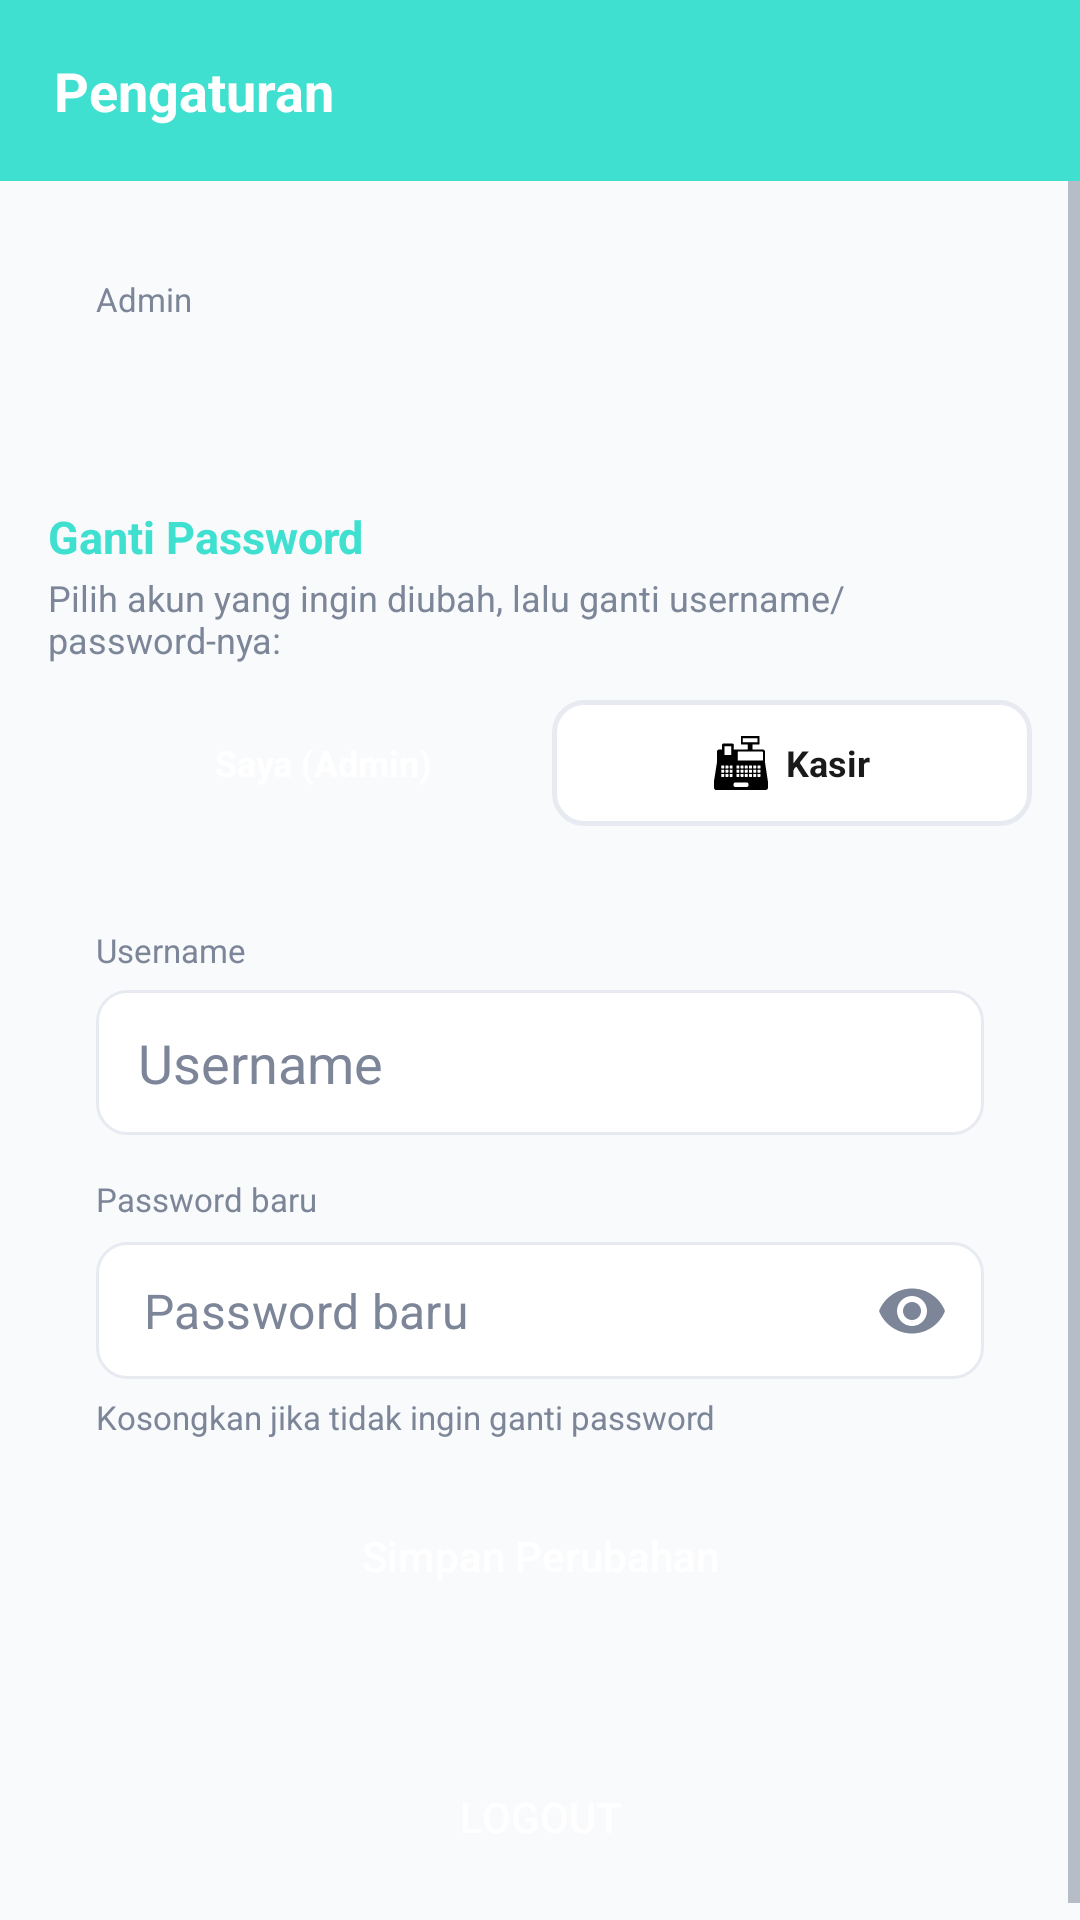

Here is an Android app screen rendered from its layout file. Give the layout XML and the strings, colors and styles it references.
<!-- AndroidManifest.xml: application theme Theme.Pitstop -->
<!-- res/layout/fragment_pengaturan_admin.xml -->
<?xml version="1.0" encoding="utf-8"?>
<LinearLayout xmlns:android="http://schemas.android.com/apk/res/android"
    xmlns:app="http://schemas.android.com/apk/res-auto"
    android:layout_width="match_parent"
    android:layout_height="match_parent"
    android:background="@color/background"
    android:orientation="vertical">

    <LinearLayout
        android:id="@+id/toolbarHeader"
        android:layout_width="match_parent"
        android:layout_height="wrap_content"
        android:background="@color/primary"
        android:gravity="center_vertical"
        android:orientation="horizontal"
        android:padding="18dp">

        <TextView
            android:layout_width="0dp"
            android:layout_height="wrap_content"
            android:layout_weight="1"
            android:text="@string/pengaturan"
            android:textColor="@color/white"
            android:textSize="18sp"
            android:textStyle="bold" />
    </LinearLayout>

    <ScrollView
        android:layout_width="match_parent"
        android:layout_height="match_parent">
        <LinearLayout
            android:layout_width="match_parent"
            android:layout_height="wrap_content"
            android:orientation="vertical"
            android:padding="16dp">

            <LinearLayout
                android:layout_width="match_parent"
                android:layout_height="wrap_content"
                android:layout_marginBottom="20dp"
                android:background="@drawable/bg_stat_card"
                android:orientation="vertical"
                android:padding="16dp">

                <TextView
                    android:layout_width="wrap_content"
                    android:layout_height="wrap_content"
                    android:layout_marginBottom="4dp"
                    android:text="@string/admin"
                    android:textColor="@color/grey"
                    android:textSize="11sp" />

                <TextView
                    android:id="@+id/tvUsername"
                    android:layout_width="wrap_content"
                    android:layout_height="wrap_content"
                    android:textColor="@color/black"
                    android:textSize="16sp"
                    android:textStyle="bold" />
            </LinearLayout>

            

            
            <TextView
                android:layout_width="wrap_content"
                android:layout_height="wrap_content"
                android:layout_marginBottom="2dp"
                android:text="@string/ganti_password"
                android:textColor="@color/primary"
                android:textSize="15sp"
                android:textStyle="bold" />

            <TextView
                android:layout_width="wrap_content"
                android:layout_height="wrap_content"
                android:layout_marginBottom="12dp"
                android:text="@string/pilih_akun_yang_ingin_diubah"
                android:textColor="@color/grey"
                android:textSize="12sp" />

            <LinearLayout
                android:layout_width="match_parent"
                android:layout_height="wrap_content"
                android:layout_marginBottom="18dp"
                android:baselineAligned="false"
                android:orientation="horizontal">

                <LinearLayout
                    android:id="@+id/pilihAkunAdmin"
                    android:layout_width="0dp"
                    android:layout_height="wrap_content"
                    android:layout_marginEnd="8dp"
                    android:layout_weight="1"
                    android:background="@drawable/bg_pill_selected"
                    android:gravity="center"
                    android:orientation="horizontal"
                    android:padding="12dp">

                    <ImageView
                        android:id="@+id/iconAkunAdmin"
                        android:layout_width="18dp"
                        android:layout_height="18dp"
                        android:contentDescription="@string/akun_saya_admin"
                        android:src="@drawable/person"
                        app:tint="@color/white" />

                    <TextView
                        android:id="@+id/labelAkunAdmin"
                        android:layout_width="wrap_content"
                        android:layout_height="wrap_content"
                        android:layout_marginStart="6dp"
                        android:text="@string/akun_saya_admin"
                        android:textColor="@color/white"
                        android:textSize="12sp"
                        android:textStyle="bold" />
                </LinearLayout>

                <LinearLayout
                    android:id="@+id/pilihAkunKasir"
                    android:layout_width="0dp"
                    android:layout_height="wrap_content"
                    android:layout_weight="1"
                    android:background="@drawable/bg_pill_outline"
                    android:gravity="center"
                    android:orientation="horizontal"
                    android:padding="12dp">

                    <ImageView
                        android:id="@+id/iconAkunKasir"
                        android:layout_width="18dp"
                        android:layout_height="18dp"
                        android:contentDescription="@string/akun_kasir"
                        android:src="@drawable/cashier" />

                    <TextView
                        android:id="@+id/labelAkunKasir"
                        android:layout_width="wrap_content"
                        android:layout_height="wrap_content"
                        android:layout_marginStart="6dp"
                        android:text="@string/akun_kasir"
                        android:textColor="@color/black"
                        android:textSize="12sp"
                        android:textStyle="bold" />
                </LinearLayout>
            </LinearLayout>

            <LinearLayout
                android:layout_width="match_parent"
                android:layout_height="wrap_content"
                android:layout_marginBottom="24dp"
                android:background="@drawable/bg_stat_card"
                android:orientation="vertical"
                android:padding="16dp">

                <TextView
                    android:layout_width="wrap_content"
                    android:layout_height="wrap_content"
                    android:layout_marginBottom="6dp"
                    android:text="@string/username"
                    android:textColor="@color/grey"
                    android:textSize="11sp" />

                <EditText
                    android:id="@+id/etUsernameAkun"
                    android:layout_width="match_parent"
                    android:layout_height="wrap_content"
                    android:layout_marginBottom="14dp"
                    android:autofillHints=""
                    android:background="@drawable/bg_edittext"
                    android:hint="@string/username" />

                <TextView
                    android:layout_width="wrap_content"
                    android:layout_height="wrap_content"
                    android:layout_marginBottom="6dp"
                    android:text="@string/password_baru"
                    android:textColor="@color/grey"
                    android:textSize="11sp" />

                <com.google.android.material.textfield.TextInputLayout
                    android:layout_width="match_parent"
                    android:layout_height="wrap_content"
                    android:layout_marginBottom="4dp"
                    app:boxBackgroundMode="none"
                    app:endIconMode="password_toggle"
                    app:endIconTint="@color/grey"
                    app:hintEnabled="false">

                    <com.google.android.material.textfield.TextInputEditText
                        android:id="@+id/etPasswordAkun"
                        android:layout_width="match_parent"
                        android:layout_height="wrap_content"
                        android:background="@drawable/bg_edittext"
                        android:hint="@string/password_baru"
                        android:inputType="textPassword"
                        android:paddingHorizontal="16dp"
                        android:paddingVertical="12dp" />
                </com.google.android.material.textfield.TextInputLayout>

                <TextView
                    android:layout_width="wrap_content"
                    android:layout_height="wrap_content"
                    android:layout_marginBottom="16dp"
                    android:text="@string/kosongkan_jika_tidak_ingin_ganti_password"
                    android:textColor="@color/grey"
                    android:textSize="11sp" />

                <Button
                    android:id="@+id/btnSimpanAkun"
                    android:layout_width="match_parent"
                    android:layout_height="46dp"
                    android:background="@drawable/bg_button_accent"
                    android:text="@string/simpan_perubahan"
                    android:textAllCaps="false"
                    android:textColor="@color/white" />
            </LinearLayout>

            <Button
                android:id="@+id/btnLogout"
                android:layout_width="match_parent"
                android:layout_height="48dp"
                android:background="@drawable/bg_button_primary"
                android:backgroundTint="@color/red"
                android:text="@string/logout"
                android:textColor="@color/white" />

        </LinearLayout>
    </ScrollView>
</LinearLayout>
<!-- resources referenced by this layout -->
<resources>
  <color name="background">#F8FAFC</color>
  <color name="black">#1A1A1A</color>
  <color name="grey">#7C8698</color>
  <color name="primary">#3fe0d0</color>
  <color name="red">#D64545</color>
  <color name="white">#FFFFFF</color>
  <!-- drawable bg_edittext (drawable) -->
  <?xml version="1.0" encoding="utf-8"?>
  <shape xmlns:android="http://schemas.android.com/apk/res/android">
      <solid android:color="@color/white" />
      <corners android:radius="10dp" />
      <stroke android:width="1dp" android:color="@color/light_grey" />
      <padding android:left="14dp" android:top="12dp" android:right="14dp" android:bottom="12dp" />
  </shape>
  <!-- drawable bg_pill_outline (drawable) -->
  <?xml version="1.0" encoding="utf-8"?>
  <shape xmlns:android="http://schemas.android.com/apk/res/android">
      <solid android:color="@color/white" />
      <corners android:radius="10dp" />
      <stroke android:width="1.5dp" android:color="@color/light_grey" />
  </shape>
  <!-- drawable cashier: vector/xml drawable (drawable, 5149 chars, omitted) -->
  <string name="admin">Admin</string>
  <string name="akun_kasir">Kasir</string>
  <string name="akun_saya_admin">Saya (Admin)</string>
  <string name="ganti_password">Ganti Password</string>
  <string name="kosongkan_jika_tidak_ingin_ganti_password">Kosongkan jika tidak ingin ganti password</string>
  <string name="logout">Logout</string>
  <string name="password_baru">Password baru</string>
  <string name="pengaturan">Pengaturan</string>
  <string name="pilih_akun_yang_ingin_diubah">Pilih akun yang ingin diubah, lalu ganti username/password-nya:</string>
  <string name="simpan_perubahan">Simpan Perubahan</string>
  <string name="username">Username</string>
  <style name="Theme.Pitstop" parent="Theme.MaterialComponents.Light.NoActionBar">
          <item name="colorPrimary">@color/primary</item>
          <item name="colorPrimaryDark">@color/primary_dark</item>
          <item name="colorAccent">@color/accent</item>
          <item name="android:windowBackground">@color/background</item>
          <item name="android:statusBarColor">@color/primary</item>
  
          
          <item name="android:textColorPrimary">@color/black</item>
          <item name="android:textColorSecondary">@color/grey</item>
          <item name="android:textColorHint">@color/grey</item>
  
          
          <item name="alertDialogTheme">@style/ThemeOverlay.Pitsop.Dialog</item>
      </style>
  <color name="light_grey">#E7EAF0</color>
  <color name="primary_dark">#0D1F3D</color>
  <color name="accent">#2D6CDF</color>
  <style name="ThemeOverlay.Pitsop.Dialog" parent="ThemeOverlay.MaterialComponents.Dialog.Alert">
          <item name="android:windowBackground">@color/white</item>
          <item name="android:textColorPrimary">@color/black</item>
          <item name="android:textColorSecondary">@color/grey</item>
      </style>
</resources>
